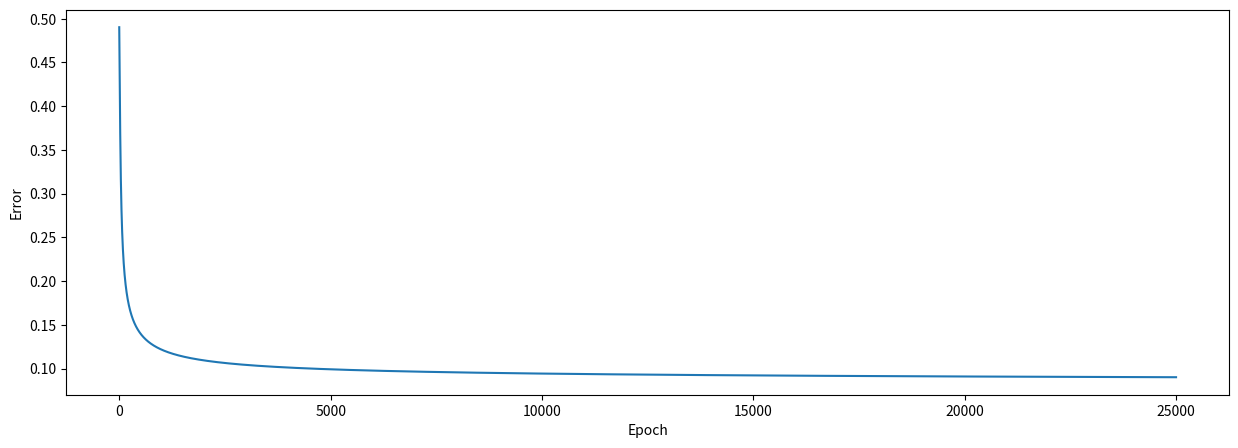

Reproduce this figure in Python.
# -*- coding: utf-8 -*-
"""Neural Network .ipynb

Automatically generated by Colaboratory.

Original file is located at
    https://colab.research.google.com/<link-removed>
"""

import numpy as np
import matplotlib.pyplot as plt

# input data
inputs = np.array([[0, 1, 0],
                   [0, 1, 1],
                   [0, 0, 0],
                   [1, 0, 0],
                   [1, 1, 1],
                   [1, 0, 1]])
# output data
outputs = np.array([[0], [0], [0], [1], [1], [1]])

class NeuralNetwork:
    def __init__(self, inputs, outputs, learning_rate=0.1, momentum=0.9):
        self.inputs = inputs
        self.outputs = outputs
        self.weights = np.random.rand(inputs.shape[1], 1)
        self.learning_rate = learning_rate
        self.momentum = momentum
        self.error_history = []
        self.epoch_list = []
        self.weight_history = []

    def sigmoid(self, x, deriv=False):
        if deriv:
            return x * (1 - x)
        return 1 / (1 + np.exp(-x))

    def feed_forward(self):
        self.hidden = self.sigmoid(np.dot(self.inputs, self.weights))

    def backpropagation(self):
        error = self.outputs - self.hidden
        delta = error * self.sigmoid(self.hidden, deriv=True)
        weight_update = np.dot(self.inputs.T, delta) * self.learning_rate
        self.weights += weight_update + (self.momentum * weight_update)
        self.weight_history.append(np.mean(self.weights))

    def train(self, epochs=25000):
        for epoch in range(epochs):
            self.feed_forward()
            self.backpropagation()
            # Record the error
            self.error_history.append(np.average(np.abs(self.outputs - self.hidden)))
            self.epoch_list.append(epoch)

    def predict(self, new_input):
        return self.sigmoid(np.dot(new_input, self.weights))

# create neural network
NN = NeuralNetwork(inputs, outputs)
# train neural network
NN.train()

# create two new examples to predict
example = np.array([[1, 1, 0]])
example_2 = np.array([[0, 1, 1]])

# print the predictions for both examples
print(NN.predict(example), ' - Correct: ', example[0][0])
print(NN.predict(example_2), ' - Correct: ', example_2[0][0])

# plot the error over the entire training duration
plt.figure(figsize=(15,5))
plt.plot(NN.epoch_list, NN.error_history)
plt.xlabel('Epoch')
plt.ylabel('Error')
plt.show()